Dataset: processed (GitHub, pluto311207/Smart_Trash_Bin_AI-AIvsArduino-). Classes: metal, paper, plastic.

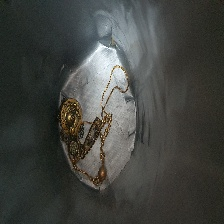
Label: metal

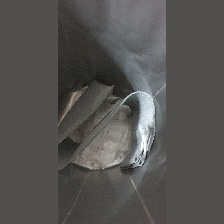
Label: plastic

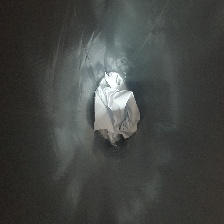
Label: paper

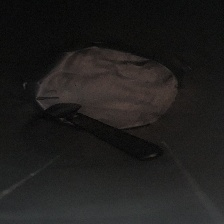
Label: plastic

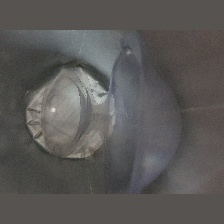
Label: plastic

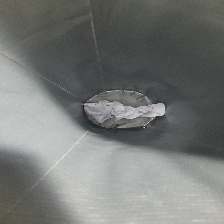
Label: paper
